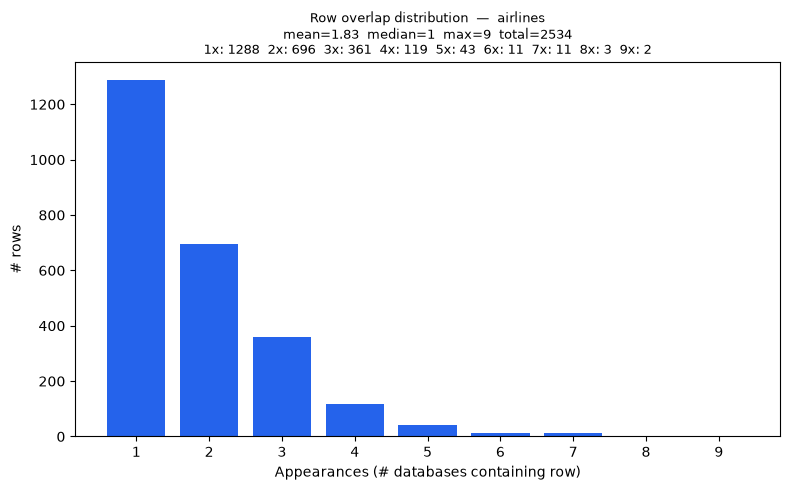

Source data for this figure (header and first rows):
overlap_count, rows
1, 1288
2, 696
3, 361
4, 119
5, 43
6, 11
7, 11
8, 3
9, 2
